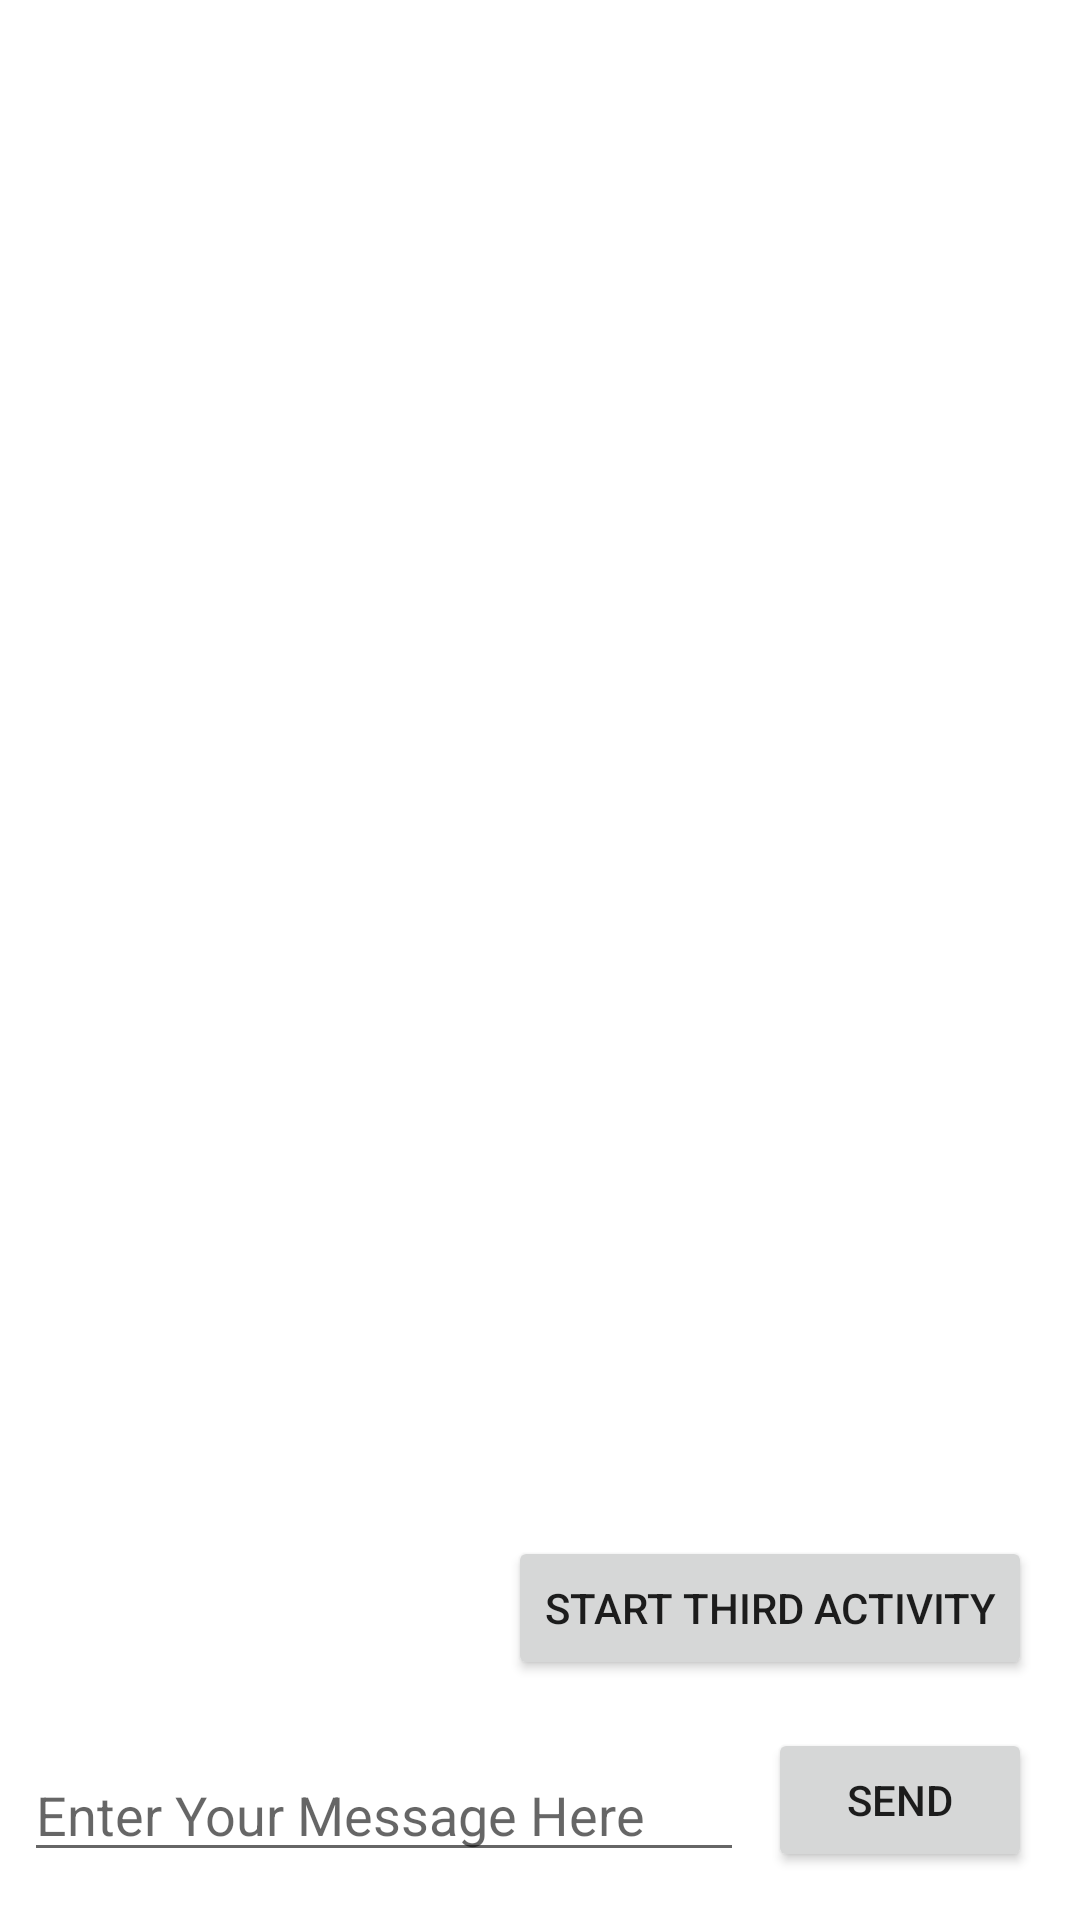

Write the Android layout XML for this screen, with the resource values it uses.
<!-- AndroidManifest.xml: application theme Theme.ActivityAndIntent -->
<!-- res/layout/activity_main.xml -->
<?xml version="1.0" encoding="utf-8"?>
<androidx.constraintlayout.widget.ConstraintLayout xmlns:android="http://schemas.android.com/apk/res/android"
    xmlns:app="http://schemas.android.com/apk/res-auto"
    xmlns:tools="http://schemas.android.com/tools"
    android:layout_width="match_parent"
    android:layout_height="match_parent"
    tools:context=".MainActivity">

    <TextView
        android:id="@+id/text_header_reply"
        android:layout_width="wrap_content"
        android:layout_height="wrap_content"
        android:layout_marginStart="8dp"
        android:layout_marginLeft="8dp"
        android:layout_marginTop="16dp"
        android:text="Reply Received"
        android:textAppearance="@style/TextAppearance.AppCompat.Medium"
        android:textStyle="bold"
        android:visibility="invisible"
        app:layout_constraintStart_toStartOf="parent"
        app:layout_constraintTop_toTopOf="parent" />

    <TextView
        android:id="@+id/text_message_reply"
        android:layout_width="wrap_content"
        android:layout_height="wrap_content"
        android:layout_marginStart="8dp"
        android:layout_marginLeft="8dp"
        android:layout_marginTop="8dp"
        android:visibility="invisible"
        app:layout_constraintStart_toStartOf="parent"
        app:layout_constraintTop_toBottomOf="@+id/text_header_reply" />

    <Button
        android:id="@+id/btn_startThirdActivity"
        android:layout_width="wrap_content"
        android:layout_height="wrap_content"
        android:layout_marginBottom="16dp"
        android:layout_marginRight="16dp"
        android:text="start third activity"
        android:onClick="launchThirdActivity"
        app:layout_constraintBottom_toTopOf="@id/button_main"
        app:layout_constraintRight_toRightOf="parent" />

    <Button
        android:id="@+id/button_main"
        android:layout_width="wrap_content"
        android:layout_height="wrap_content"
        android:layout_marginBottom="16dp"
        android:layout_marginRight="16dp"
        android:text="SEND"
        android:onClick="launchSecondActivity"
        app:layout_constraintBottom_toBottomOf="parent"
        app:layout_constraintRight_toRightOf="parent" />
    <EditText
        android:id="@+id/editText_main"
        android:layout_width="0dp"
        android:layout_height="wrap_content"
        android:layout_marginBottom="16dp"
        android:layout_marginEnd="8dp"
        android:layout_marginStart="8dp"
        android:ems="10"
        android:hint="Enter Your Message Here"
        android:inputType="textLongMessage"
        app:layout_constraintBottom_toBottomOf="parent"
        app:layout_constraintEnd_toStartOf="@+id/button_main"
        app:layout_constraintStart_toStartOf="parent" />

</androidx.constraintlayout.widget.ConstraintLayout>
<!-- resources referenced by this layout -->
<resources>
  <style name="Theme.ActivityAndIntent" parent="Theme.MaterialComponents.DayNight.DarkActionBar">
          
          <item name="colorPrimary">@color/purple_500</item>
          <item name="colorPrimaryVariant">@color/purple_700</item>
          <item name="colorOnPrimary">@color/white</item>
          
          <item name="colorSecondary">@color/teal_200</item>
          <item name="colorSecondaryVariant">@color/teal_700</item>
          <item name="colorOnSecondary">@color/black</item>
          
          <item name="android:statusBarColor" tools:targetApi="l">?attr/colorPrimaryVariant</item>
          
      </style>
  <!-- not gathered from this repository: default colours our renderer supplied (Android Studio template values) -->
  <color name="purple_500">#FF6200EE</color>
  <color name="purple_700">#FF3700B3</color>
  <color name="teal_200">#FF03DAC5</color>
  <color name="teal_700">#FF018786</color>
  <color name="black">#FF000000</color>
  <color name="white">#FFFFFFFF</color>
</resources>
